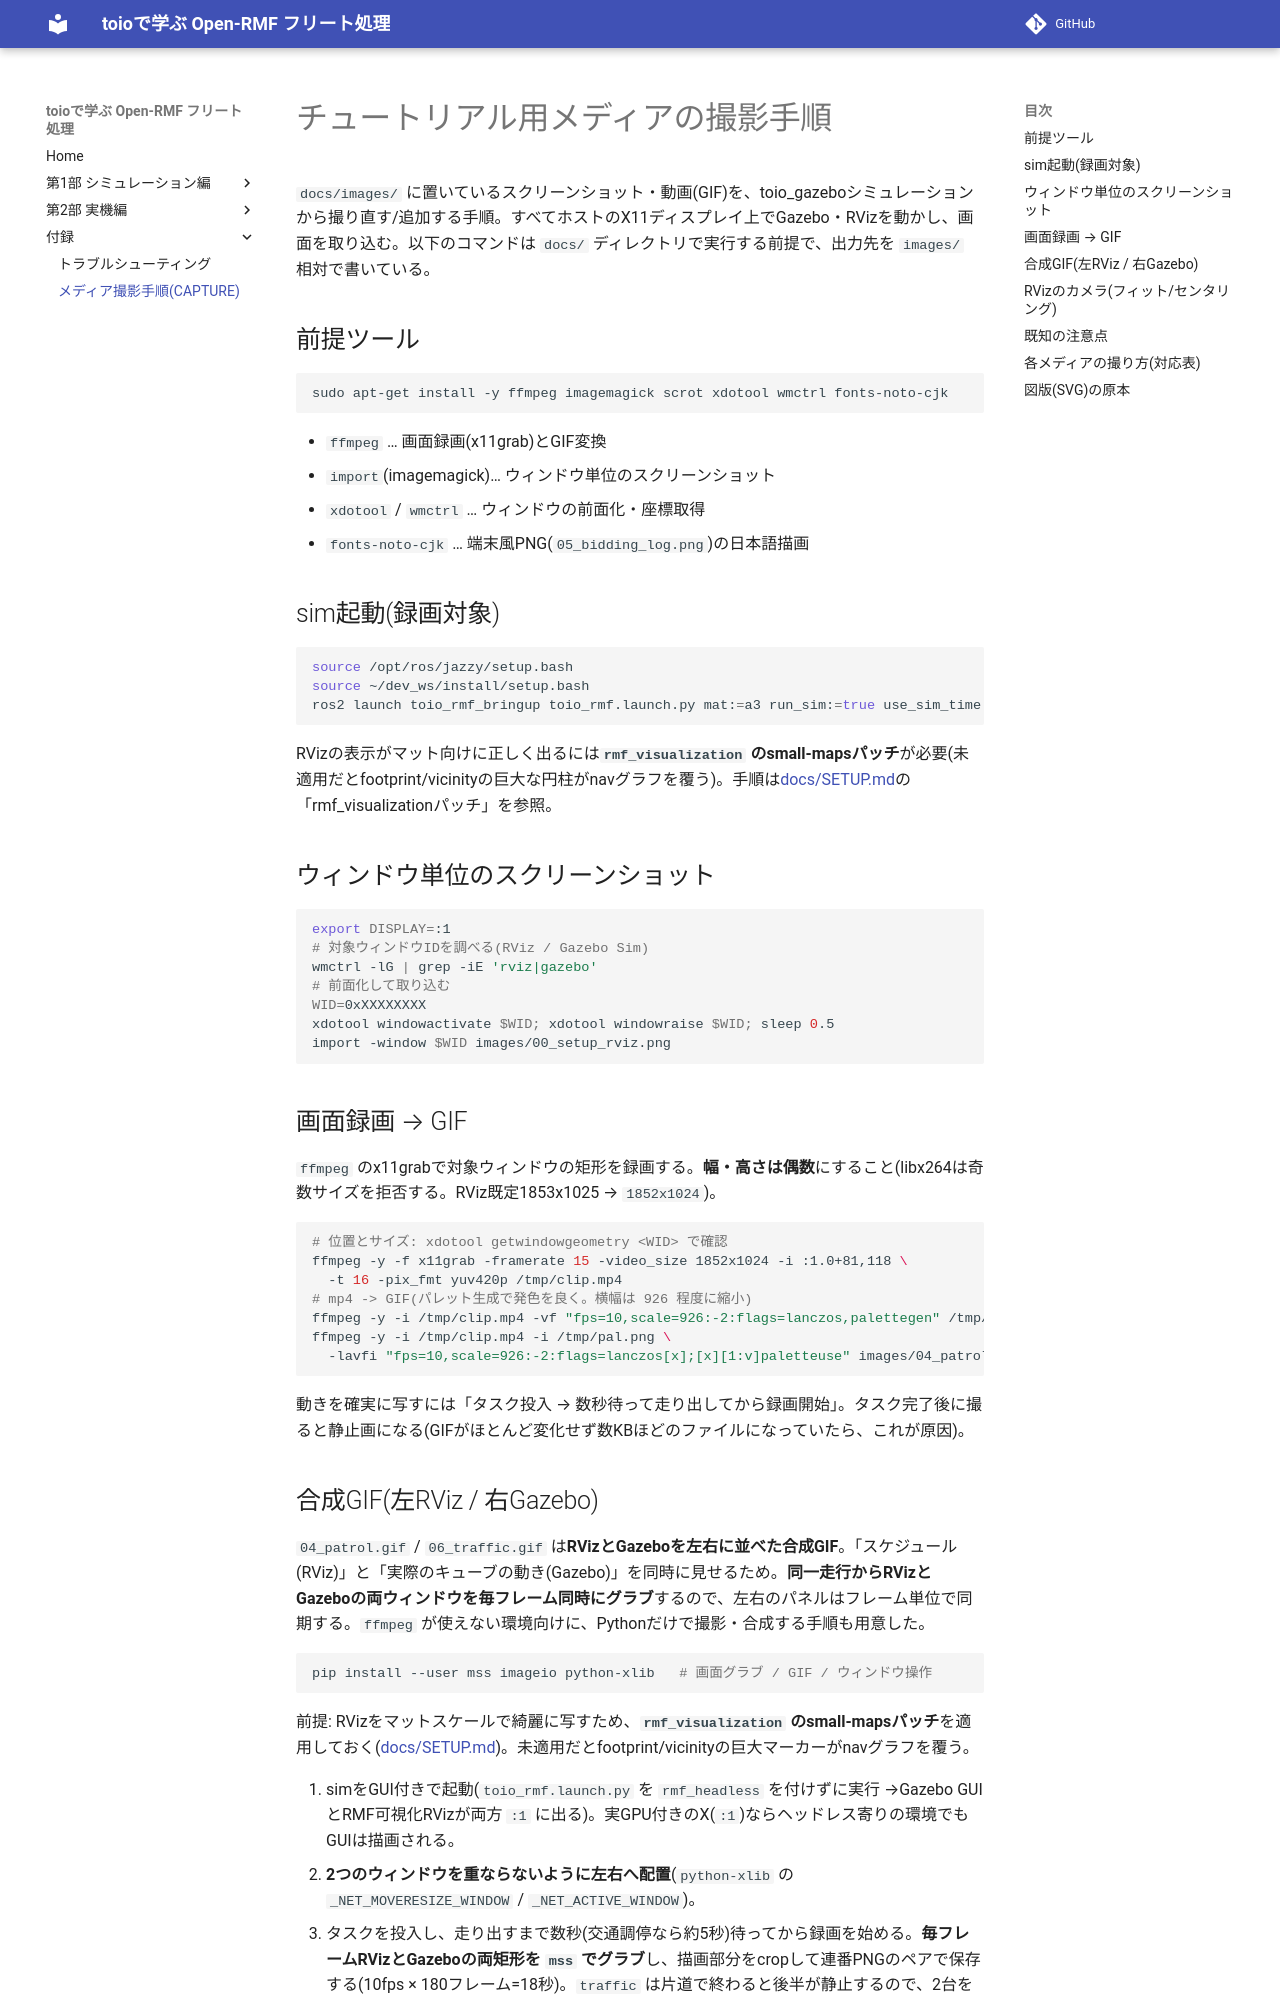

repository: atinfinity/toio_rmf_tutorial · page: CAPTURE/index.html · generator: mkdocs

# チュートリアル用メディアの撮影手順

`docs/images/` に置いているスクリーンショット・動画(GIF)を、toio_gazeboシミュレーションから撮り直す/追加する手順。すべてホストのX11ディスプレイ上でGazebo・RVizを動かし、画面を取り込む。以下のコマンドは `docs/` ディレクトリで実行する前提で、出力先を `images/` 相対で書いている。

## 前提ツール

```bash
sudo apt-get install -y ffmpeg imagemagick scrot xdotool wmctrl fonts-noto-cjk
```

- `ffmpeg` … 画面録画(x11grab)とGIF変換
- `import`(imagemagick)… ウィンドウ単位のスクリーンショット
- `xdotool` / `wmctrl` … ウィンドウの前面化・座標取得
- `fonts-noto-cjk` … 端末風PNG(`05_bidding_log.png`)の日本語描画

## sim起動(録画対象)

```bash
source /opt/ros/jazzy/setup.bash
source ~/dev_ws/install/setup.bash
ros2 launch toio_rmf_bringup toio_rmf.launch.py mat:=a3 run_sim:=true use_sim_time:=true
```

RVizの表示がマット向けに正しく出るには**`rmf_visualization` のsmall-mapsパッチ**が必要(未適用だとfootprint/vicinityの巨大な円柱がnavグラフを覆う)。手順は[docs/SETUP.md](https://github.com/atinfinity/toio_rmf_bringup/blob/main/docs/SETUP.md)の「rmf_visualizationパッチ」を参照。

## ウィンドウ単位のスクリーンショット

```bash
export DISPLAY=:1
# 対象ウィンドウIDを調べる(RViz / Gazebo Sim)
wmctrl -lG | grep -iE 'rviz|gazebo'
# 前面化して取り込む
WID=0xXXXXXXXX
xdotool windowactivate $WID; xdotool windowraise $WID; sleep 0.5
import -window $WID images/00_setup_rviz.png
```

## 画面録画 → GIF

`ffmpeg` のx11grabで対象ウィンドウの矩形を録画する。**幅・高さは偶数**にすること(libx264は奇数サイズを拒否する。RViz既定1853x1025 → `1852x1024`)。

```bash
# 位置とサイズ: xdotool getwindowgeometry <WID> で確認
ffmpeg -y -f x11grab -framerate 15 -video_size 1852x1024 -i :1.0+81,118 \
  -t 16 -pix_fmt yuv420p /tmp/clip.mp4
# mp4 -> GIF(パレット生成で発色を良く。横幅は 926 程度に縮小)
ffmpeg -y -i /tmp/clip.mp4 -vf "fps=10,scale=926:-2:flags=lanczos,palettegen" /tmp/pal.png
ffmpeg -y -i /tmp/clip.mp4 -i /tmp/pal.png \
  -lavfi "fps=10,scale=926:-2:flags=lanczos[x];[x][1:v]paletteuse" images/04_patrol.gif
```

動きを確実に写すには「タスク投入 → 数秒待って走り出してから録画開始」。タスク完了後に撮ると静止画になる(GIFがほとんど変化せず数KBほどのファイルになっていたら、これが原因)。
